Photos from the image-classification dataset "database" in the GitHub repository Cirtoyt/rock-paper-scissors-CCN-AI. Its 3 classes are: paper, rock, scissors.

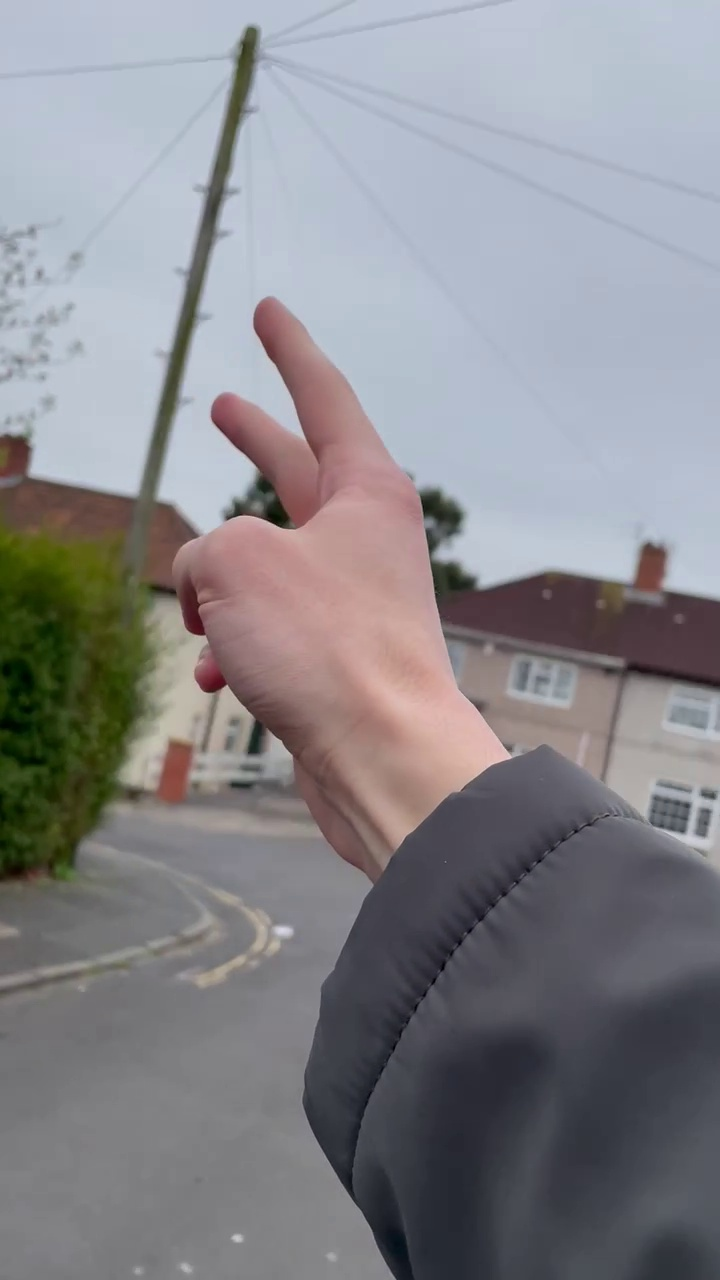
Label: scissors

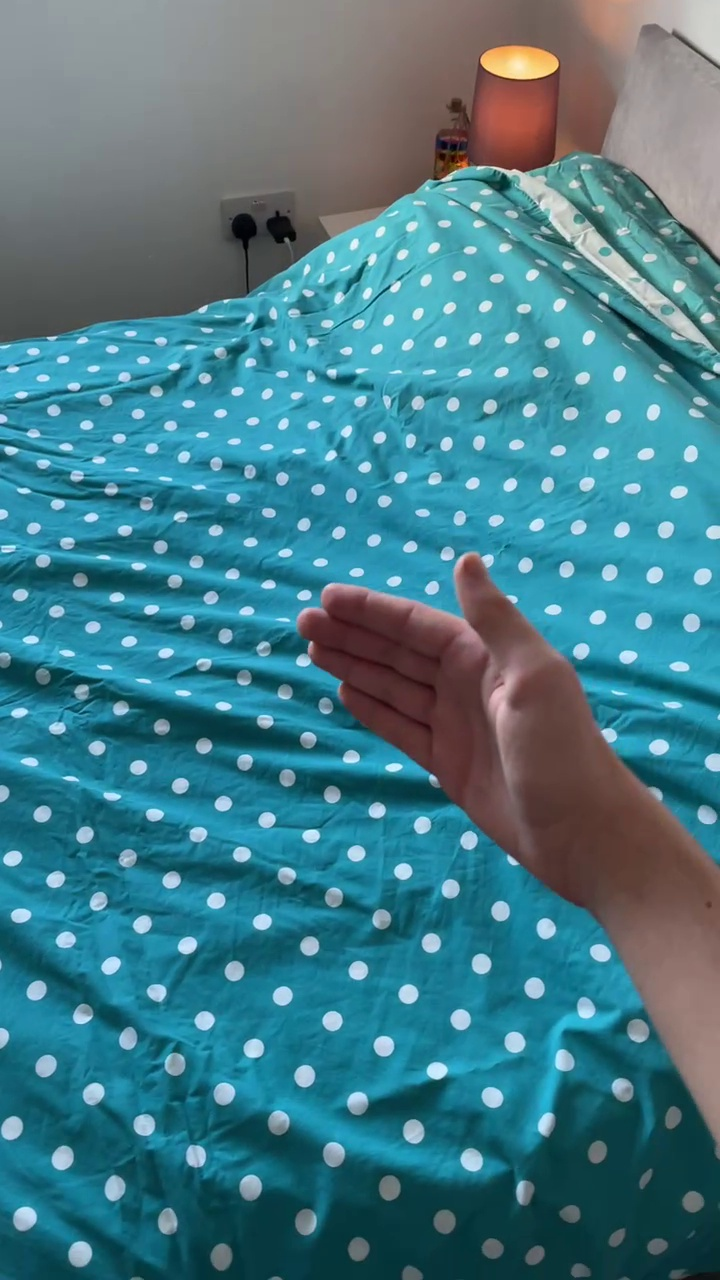
Label: paper

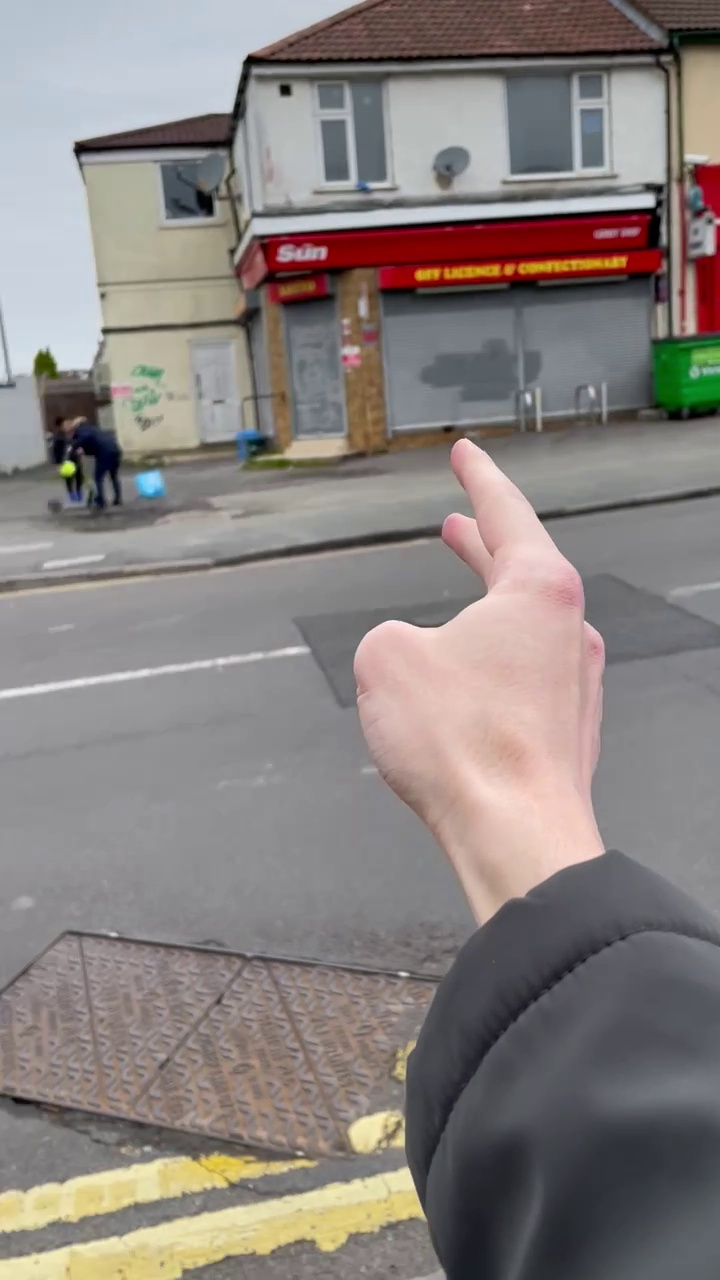
Label: scissors

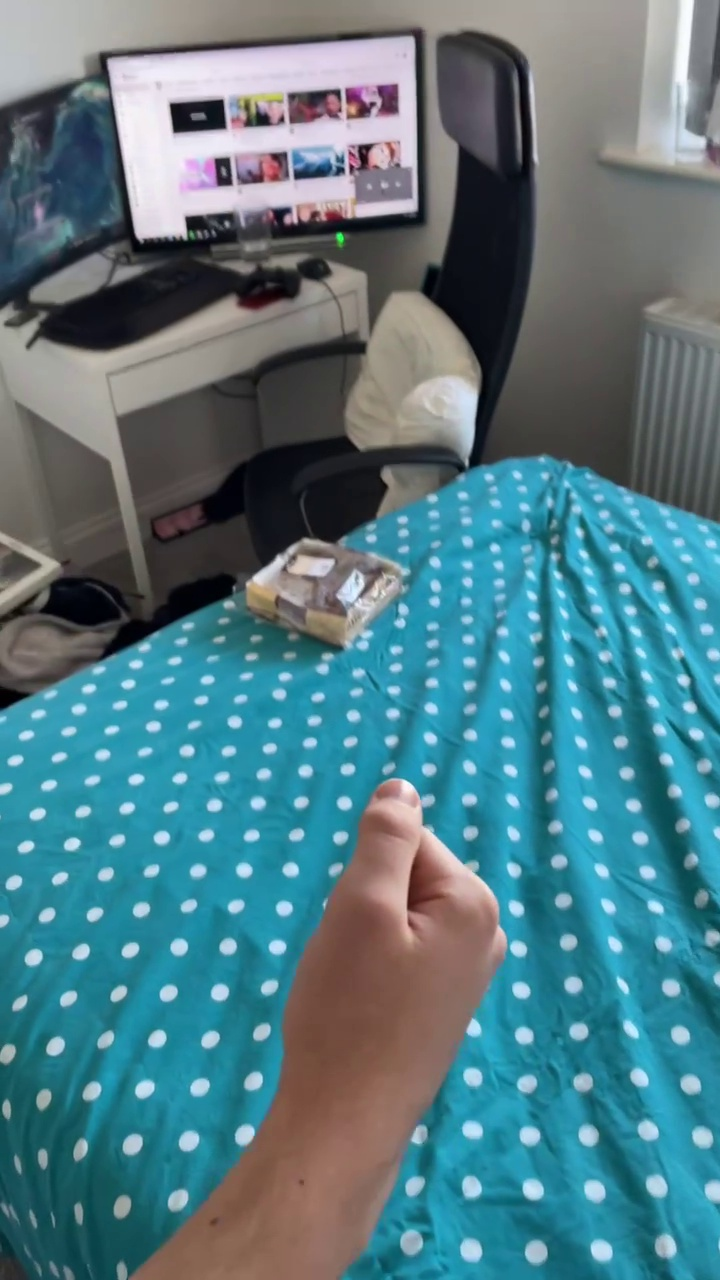
Label: rock

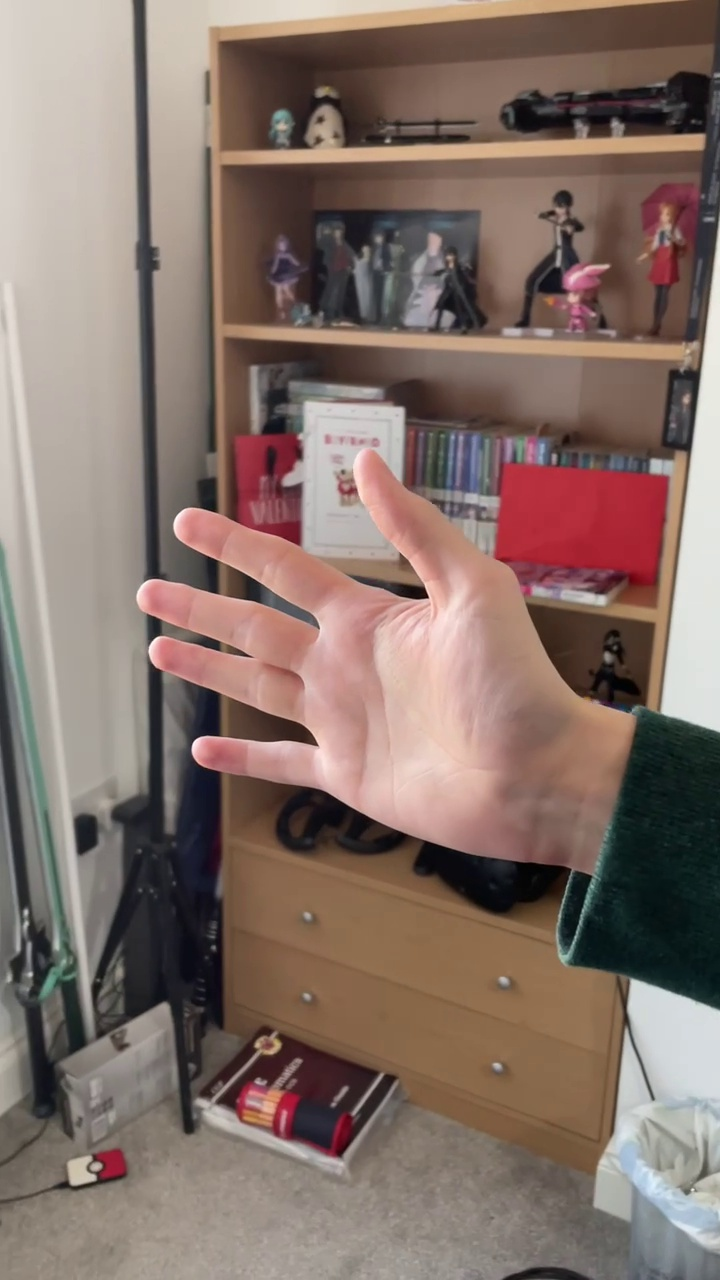
Label: paper

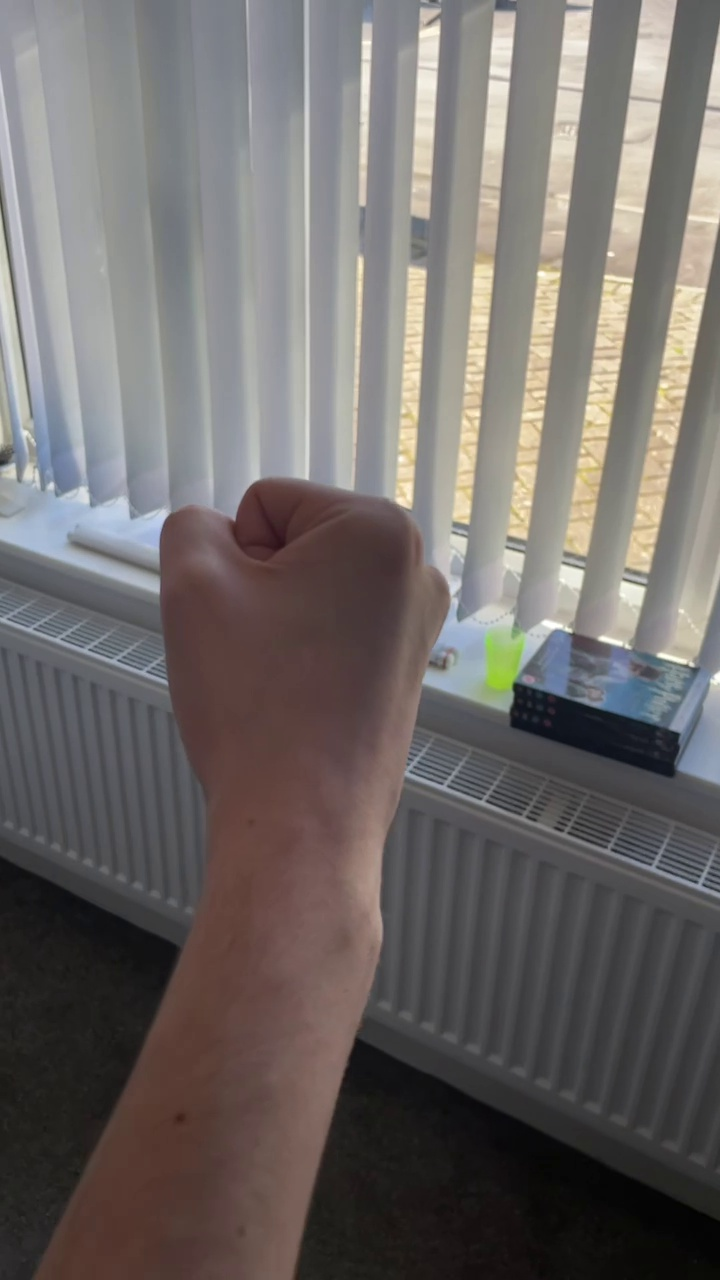
Label: rock
